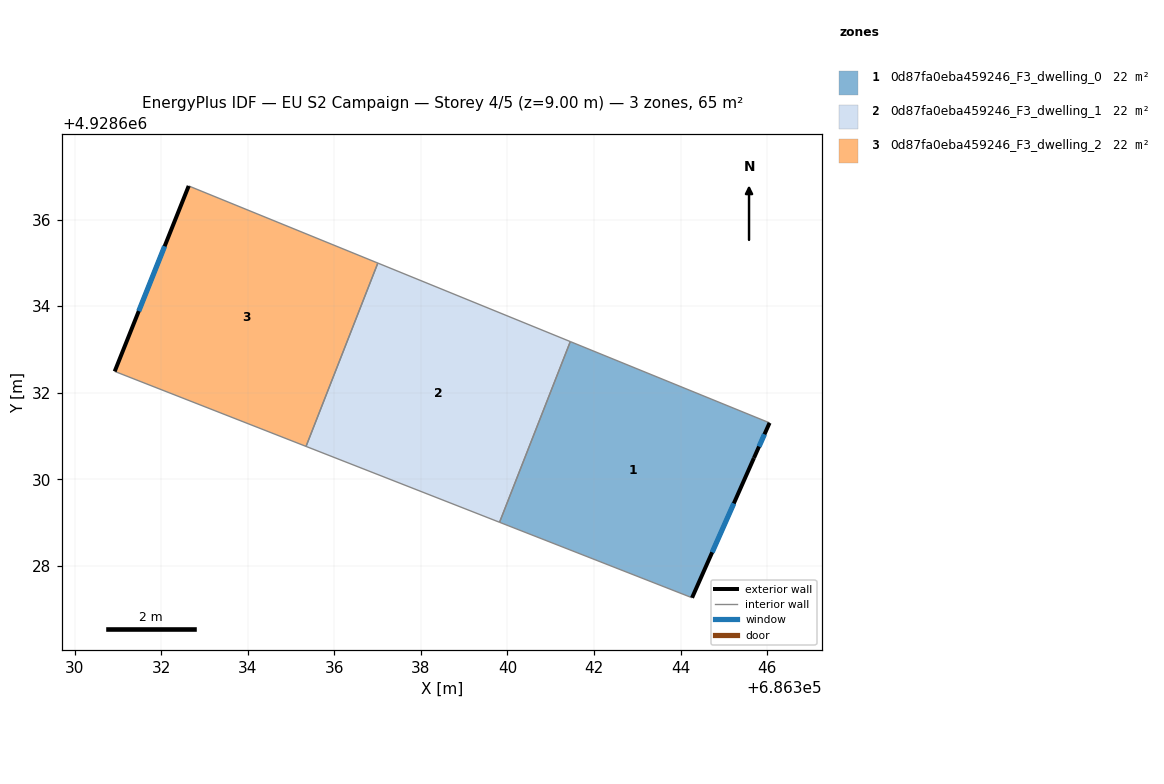
=== STOREY PLAN SPEC (per zone: floor XY polygon, exterior-wall plan segments, windows/doors) ===
zone 1: 0d87fa0eba459246_F3_dwelling_0  (21.7 m²)
  floor: (686344.27, 4928627.26) (686345.70, 4928630.49) (686346.06, 4928631.30) (686341.45, 4928633.18) (686339.82, 4928629.00)
  exterior wall: (686346.06, 4928631.30) – (686345.70, 4928630.49)  [0.9 m]
    window: (686345.94, 4928631.04) – (686345.81, 4928630.75)  [0.3 m²]
  exterior wall: (686345.70, 4928630.49) – (686344.27, 4928627.26)  [3.5 m]
    window: (686345.23, 4928629.44) – (686344.73, 4928628.31)  [1.3 m²]
  interior walls: 3
zone 2: 0d87fa0eba459246_F3_dwelling_1  (21.7 m²)
  floor: (686339.82, 4928629.00) (686341.45, 4928633.18) (686337.01, 4928634.99) (686335.35, 4928630.76)
  interior walls: 4
zone 3: 0d87fa0eba459246_F3_dwelling_2  (21.7 m²)
  floor: (686335.35, 4928630.76) (686337.01, 4928634.99) (686332.64, 4928636.78) (686330.93, 4928632.49)
  exterior wall: (686330.93, 4928632.49) – (686332.64, 4928636.78)  [4.6 m]
    window: (686331.48, 4928633.88) – (686332.08, 4928635.38)  [1.7 m²]
  interior walls: 3

=== DERIVED (storey summary) ===
Building: EU S2 Campaign
Storey: 4 of 5  (floor level z = 9.00 m)
Storey gross floor area: 65.1 m²
Zones on this storey: 3
  - 0d87fa0eba459246_F3_dwelling_0: floor 21.7 m²; exterior wall 4.4 m (13.3 m²); 2 window(s) 1.6 m²; WWR 12.2%
  - 0d87fa0eba459246_F3_dwelling_1: floor 21.7 m²
  - 0d87fa0eba459246_F3_dwelling_2: floor 21.7 m²; exterior wall 4.6 m (13.8 m²); 1 window(s) 1.7 m²; WWR 12.2%
Zone adjacency (shared interzone walls):
  - 0d87fa0eba459246_F3_dwelling_0 ↔ 0d87fa0eba459246_F3_dwelling_1
  - 0d87fa0eba459246_F3_dwelling_1 ↔ 0d87fa0eba459246_F3_dwelling_2